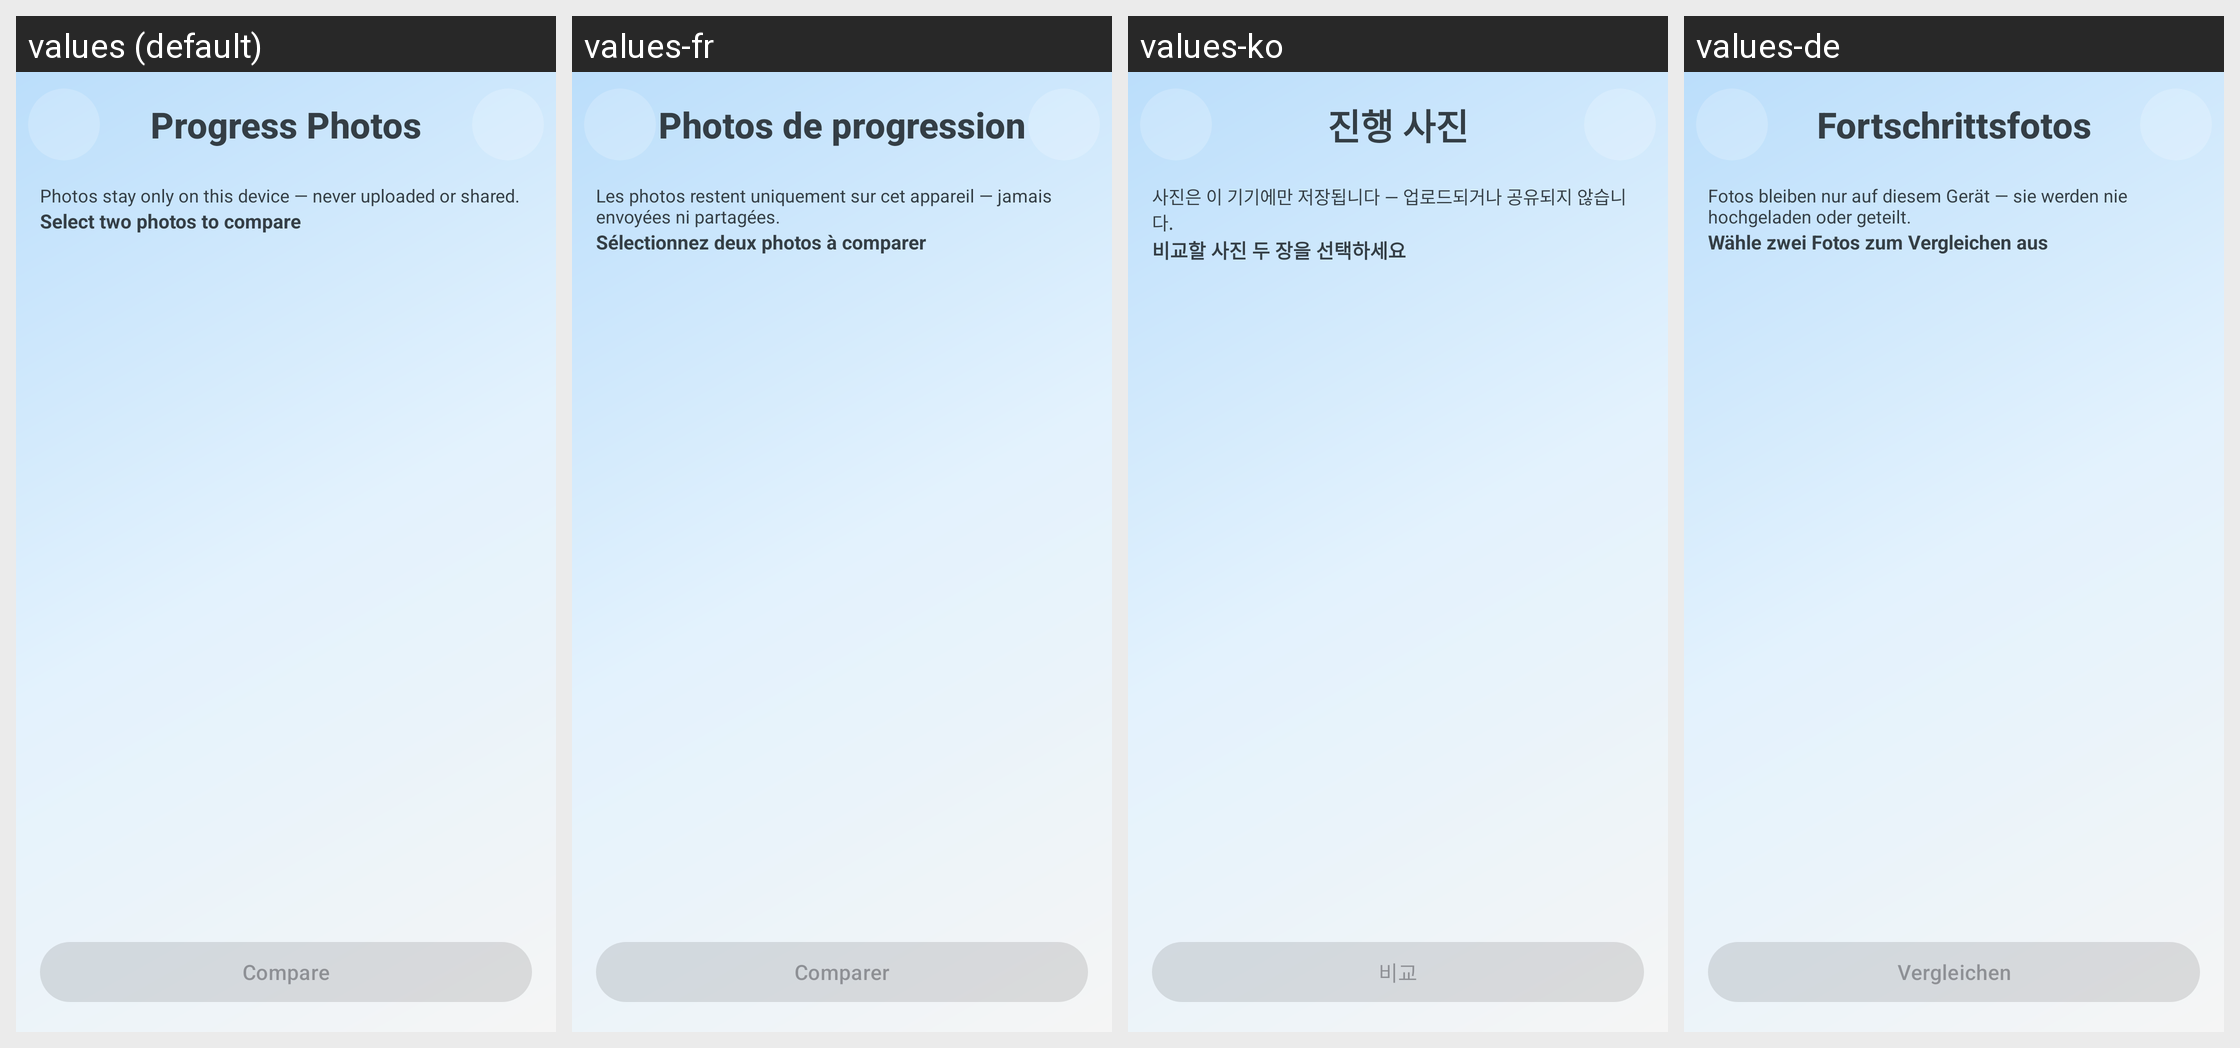

Translations of the strings shown on this Android screen, per locale in the grid:
Android screen res/layout/a_progress_photos.xml rendered under 4 locales, left to right: values (default), values-fr, values-ko, values-de. Device: Nexus 5 (rendered at 1080×1920; each locale shown at half size, 540×960, under a caption strip naming it); theme AppTheme.
Other locales in the repository, not shown: values-ar, values-es, values-hi, values-id, values-it, values-ja, values-nl, values-pt, values-ru, values-th, values-tr, values-vi, values-zh.
Strings drawn on this screen, with the default value and each locale's value (text and hints the layout hard-codes, and strings that could not be matched under every locale, appear in the picture but are not listed):

progress_photos_title
  values: Progress Photos
  values-fr: Photos de progression
  values-ko: 진행 사진
  values-de: Fortschrittsfotos

progress_photo_privacy_disclosure
  values: Photos stay only on this device — never uploaded or shared.
  values-fr: Les photos restent uniquement sur cet appareil — jamais envoyées ni partagées.
  values-ko: 사진은 이 기기에만 저장됩니다 — 업로드되거나 공유되지 않습니다.
  values-de: Fotos bleiben nur auf diesem Gerät — sie werden nie hochgeladen oder geteilt.

progress_photos_select_two
  values: Select two photos to compare
  values-fr: Sélectionnez deux photos à comparer
  values-ko: 비교할 사진 두 장을 선택하세요
  values-de: Wähle zwei Fotos zum Vergleichen aus

progress_photos_compare_button
  values: Compare
  values-fr: Comparer
  values-ko: 비교
  values-de: Vergleichen
